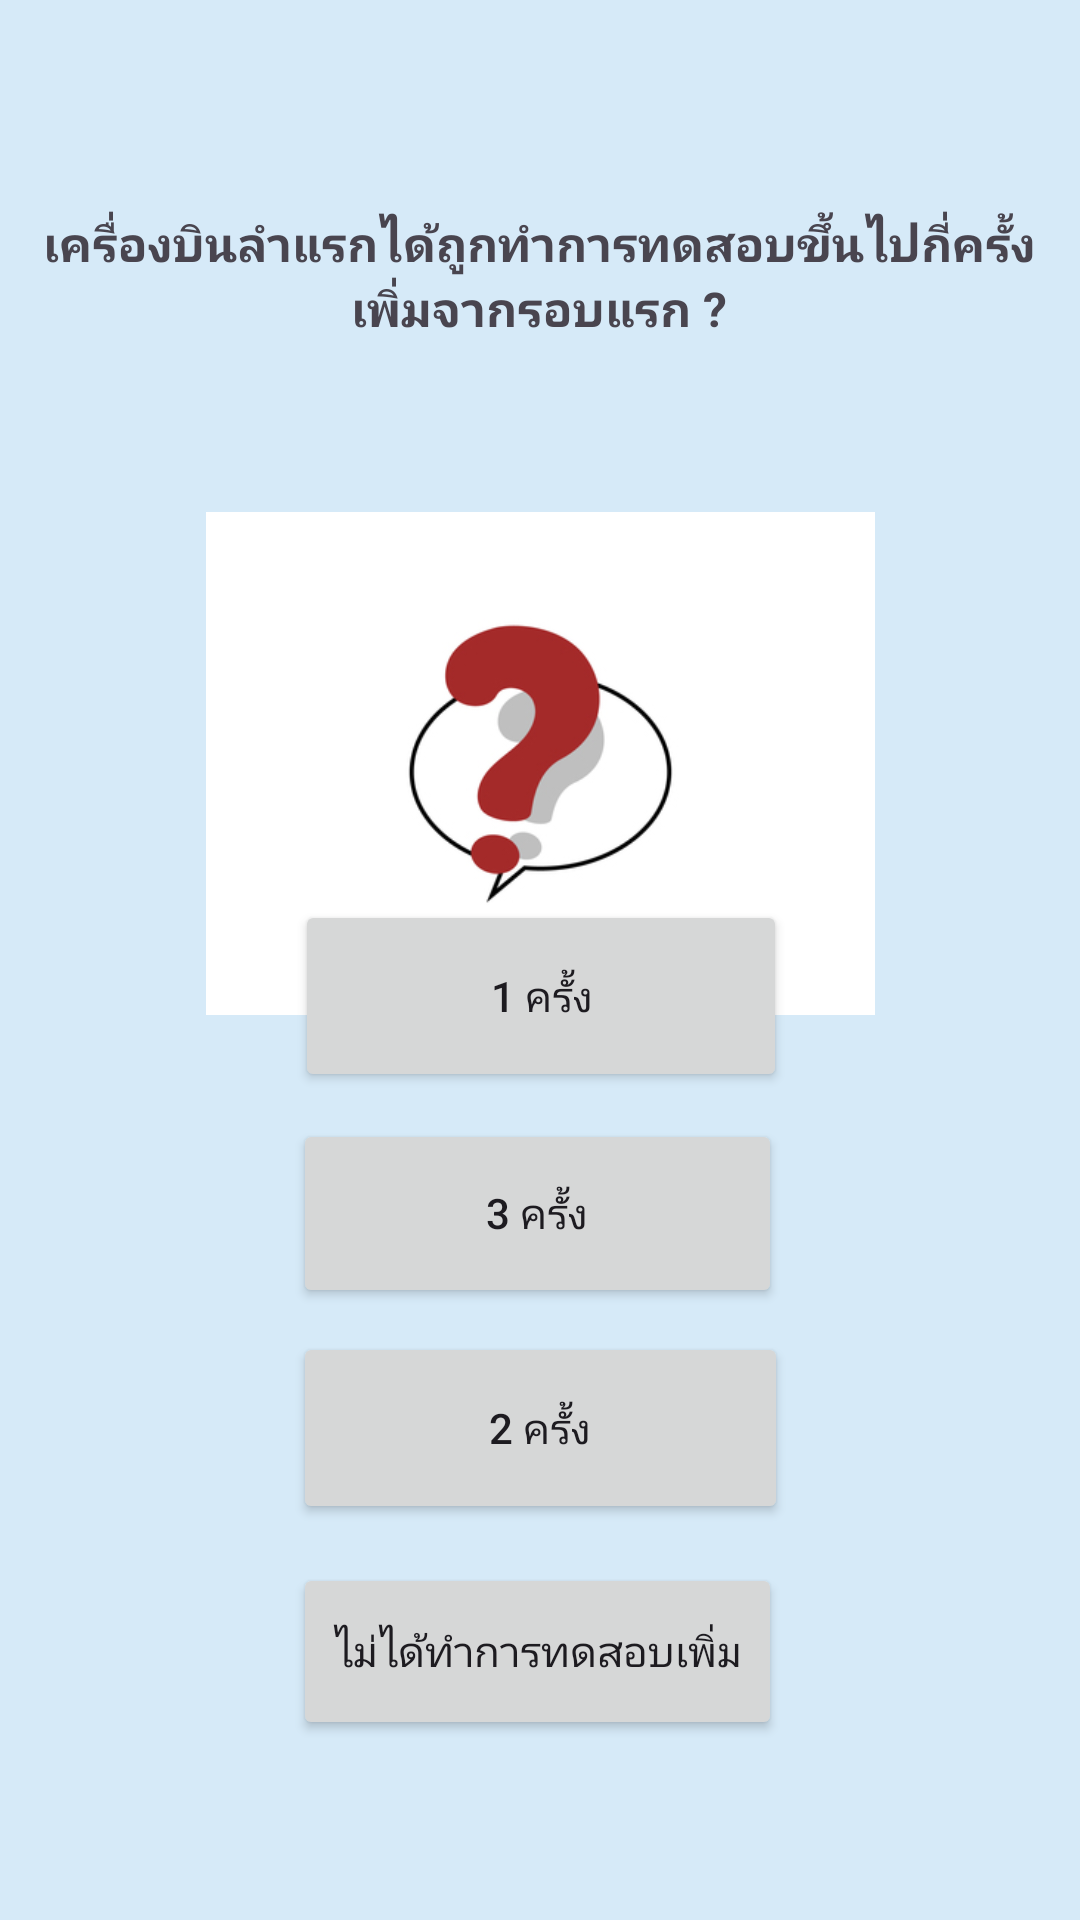

Produce the Android XML layout that renders to this screen, including the resource entries it uses.
<!-- AndroidManifest.xml: application theme Theme.EZ_04_Quiz_11_hataiporn -->
<!-- res/layout/activity_q6.xml -->
<?xml version="1.0" encoding="utf-8"?>
<androidx.constraintlayout.widget.ConstraintLayout xmlns:android="http://schemas.android.com/apk/res/android"
    xmlns:app="http://schemas.android.com/apk/res-auto"
    xmlns:tools="http://schemas.android.com/tools"
    android:layout_width="match_parent"
    android:layout_height="match_parent"
    android:background="#D6EAF8"
    tools:context=".Q6">


    <Button
        android:id="@+id/e3"
        android:layout_width="165dp"
        android:layout_height="64dp"
        android:layout_marginBottom="132dp"
        android:text="2 ครั้ง"
        app:layout_constraintBottom_toBottomOf="parent"
        app:layout_constraintEnd_toEndOf="parent"
        app:layout_constraintStart_toStartOf="parent" />

    <Button
        android:id="@+id/e1"
        android:layout_width="164dp"
        android:layout_height="64dp"
        android:layout_marginBottom="276dp"
        android:text=" 1 ครั้ง	"
        app:layout_constraintBottom_toBottomOf="parent"
        app:layout_constraintEnd_toEndOf="parent"
        app:layout_constraintHorizontal_bias="0.502"
        app:layout_constraintStart_toStartOf="parent" />

    <Button
        android:id="@+id/e2"
        android:layout_width="163dp"
        android:layout_height="63dp"
        android:layout_marginBottom="204dp"
        android:text="3 ครั้ง"
        app:layout_constraintBottom_toBottomOf="parent"
        app:layout_constraintEnd_toEndOf="parent"
        app:layout_constraintHorizontal_bias="0.495"
        app:layout_constraintStart_toStartOf="parent" />

    <Button
        android:id="@+id/e4"
        android:layout_width="163dp"
        android:layout_height="59dp"
        android:layout_marginBottom="60dp"
        android:text="ไม่ได้ทำการทดสอบเพิ่ม"
        app:layout_constraintBottom_toBottomOf="parent"
        app:layout_constraintEnd_toEndOf="parent"
        app:layout_constraintHorizontal_bias="0.495"
        app:layout_constraintStart_toStartOf="parent" />

    <ImageView
        android:id="@+id/imageView5"
        android:layout_width="223dp"
        android:layout_height="197dp"
        android:layout_marginTop="156dp"
        app:layout_constraintEnd_toEndOf="parent"
        app:layout_constraintStart_toStartOf="parent"
        app:layout_constraintTop_toTopOf="parent"
        app:srcCompat="@drawable/q6" />

    <TextView
        android:id="@+id/textView6"
        android:layout_width="347dp"
        android:layout_height="73dp"
        android:gravity="center"
        android:text="เครื่องบินลำแรกได้ถูกทำการทดสอบขึ้นไปกี่ครั้ง เพิ่มจากรอบแรก ?"
        android:textSize="16sp"
        android:textStyle="bold"
        app:layout_constraintBottom_toBottomOf="parent"
        app:layout_constraintEnd_toEndOf="parent"
        app:layout_constraintHorizontal_bias="0.494"
        app:layout_constraintStart_toStartOf="parent"
        app:layout_constraintTop_toTopOf="parent"
        app:layout_constraintVertical_bias="0.098" />
</androidx.constraintlayout.widget.ConstraintLayout>
<!-- resources referenced by this layout -->
<resources>
  <!-- drawable q6: jpeg bitmap (drawable, 43805 bytes) -->
  <style name="Theme.EZ_04_Quiz_11_hataiporn" parent="Base.Theme.EZ_04_Quiz_11_hataiporn" />
  <style name="Base.Theme.EZ_04_Quiz_11_hataiporn" parent="Theme.Material3.DayNight.NoActionBar">
          
          
      </style>
</resources>
